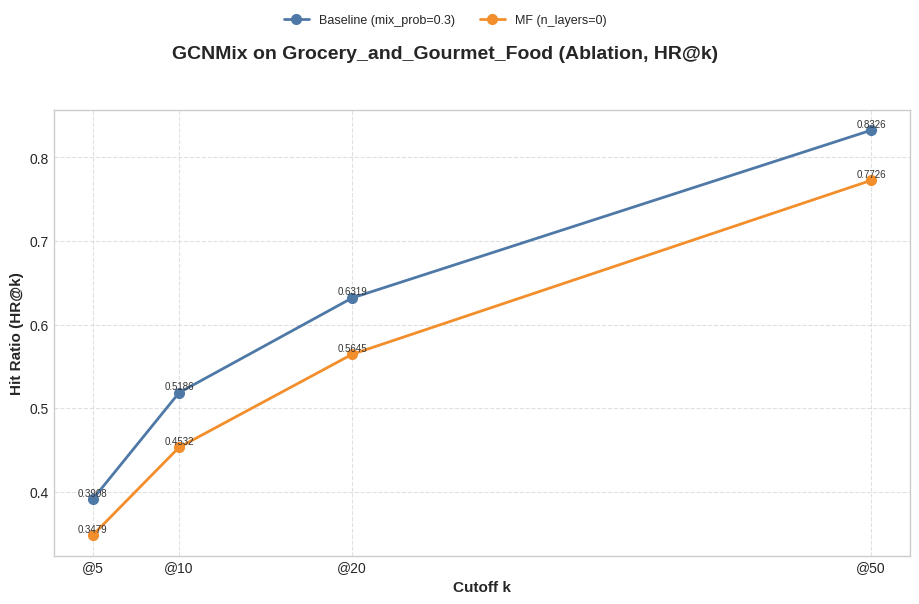
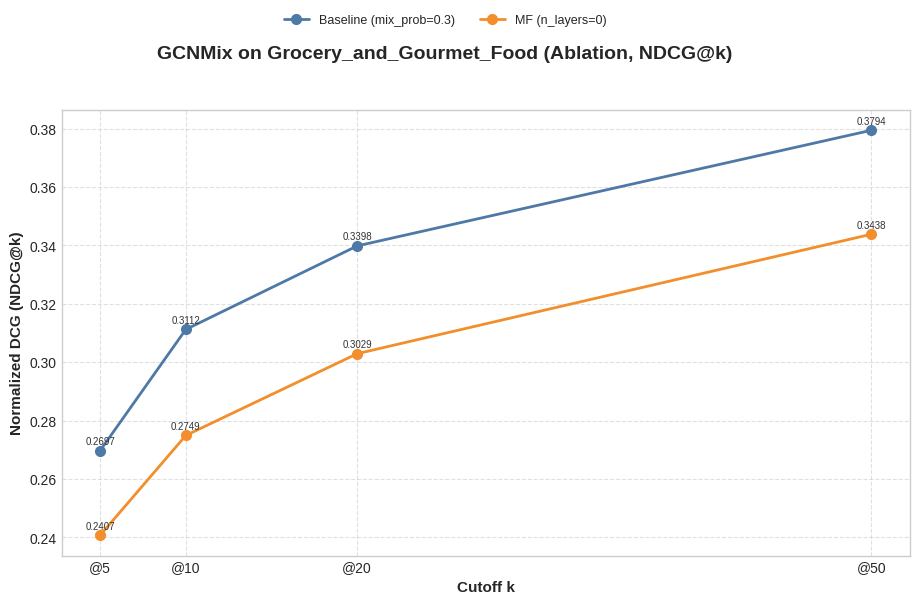
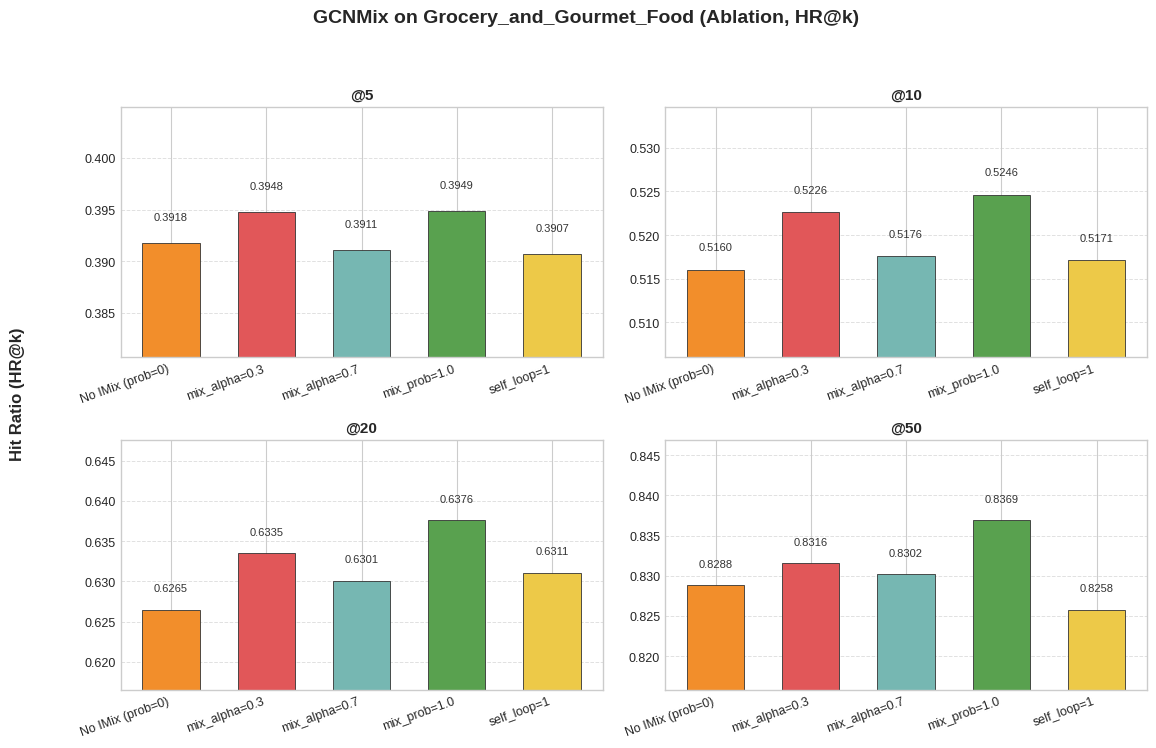
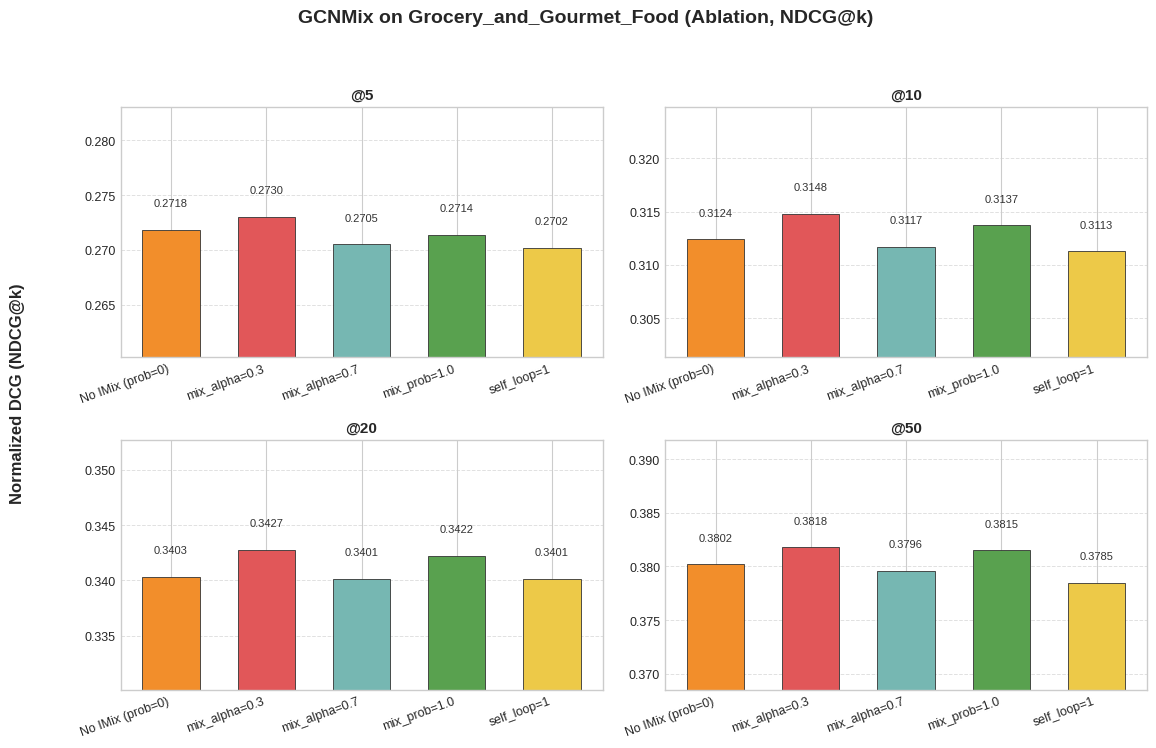

Recreate these plots in Python, in order.
"""
Plot ablation study results for GCNMix on Grocery & Gourmet Food (Test split).

Experiments:
0) Baseline GCNMix (mix_alpha=0.5, mix_prob=0.3)
1) No IMix (mix_prob=0)
2) Low mix strength (mix_alpha=0.3)
3) High mix strength (mix_alpha=0.7)
4) Always mix (mix_prob=1.0)
5) Enable self_loop
6) Pure MF (n_layers=0, mix_prob=0)

Metrics: HR@{5,10,20,50} and NDCG@{5,10,20,50}
Outputs:
  - ablation_hr_lines.pdf (baseline + MF)
  - ablation_ndcg_lines.pdf (baseline + MF)
  - ablation_hr_bars.pdf (remaining variants)
  - ablation_ndcg_bars.pdf (remaining variants)
"""

import matplotlib as mpl
import matplotlib.pyplot as plt

# Global style
mpl.rcParams["font.sans-serif"] = ["Times New Roman", "SimHei"]
mpl.rcParams["axes.unicode_minus"] = False
plt.style.use("seaborn-v0_8-whitegrid")

MODEL = "GCNMix"
DATASET = "Grocery_and_Gourmet_Food"
CUTOFFS = [5, 10, 20, 50]

# (label, HR list, NDCG list)
EXPERIMENTS = [
    ("Baseline (mix_prob=0.3)", [0.3908, 0.5186, 0.6319, 0.8326], [0.2697, 0.3112, 0.3398, 0.3794]),
    ("No IMix (prob=0)", [0.3918, 0.5160, 0.6265, 0.8288], [0.2718, 0.3124, 0.3403, 0.3802]),
    ("mix_alpha=0.3", [0.3948, 0.5226, 0.6335, 0.8316], [0.2730, 0.3148, 0.3427, 0.3818]),
    ("mix_alpha=0.7", [0.3911, 0.5176, 0.6301, 0.8302], [0.2705, 0.3117, 0.3401, 0.3796]),
    ("mix_prob=1.0", [0.3949, 0.5246, 0.6376, 0.8369], [0.2714, 0.3137, 0.3422, 0.3815]),
    ("self_loop=1", [0.3907, 0.5171, 0.6311, 0.8258], [0.2702, 0.3113, 0.3401, 0.3785]),
    ("MF (n_layers=0)", [0.3479, 0.4532, 0.5645, 0.7726], [0.2407, 0.2749, 0.3029, 0.3438]),
]

PALETTE = [
    "#4e79a7",
    "#f28e2b",
    "#e15759",
    "#76b7b2",
    "#59a14f",
    "#edc948",
    "#af7aa1",
]


def _plot_lines(metric_name: str, filename: str, ylabel: str, series):
    """Line plot across cutoffs (baseline + MF)."""
    fig, ax = plt.subplots(figsize=(10, 6))

    for idx, (name, values) in enumerate(series):
        color = PALETTE[idx % len(PALETTE)]
        ax.plot(
            CUTOFFS,
            values,
            marker="o",
            linewidth=2,
            markersize=7,
            label=name,
            color=color,
        )
        for x, y in zip(CUTOFFS, values):
            ax.text(
                x,
                y + 0.0015,
                f"{y:.4f}",
                ha="center",
                va="bottom",
                fontsize=7,
                color="#333333",
            )

    ax.set_xlabel("Cutoff k", fontsize=11, fontweight="bold")
    ax.set_ylabel(ylabel, fontsize=11, fontweight="bold")
    ax.set_xticks(CUTOFFS)
    ax.set_xticklabels([f"@{c}" for c in CUTOFFS], fontsize=10)
    ax.tick_params(axis="y", labelsize=10)
    ax.grid(True, linestyle="--", linewidth=0.8, alpha=0.6)

    handles, labels = ax.get_legend_handles_labels()
    fig.legend(
        handles,
        labels,
        loc="upper center",
        bbox_to_anchor=(0.5, 1.06),
        ncol=3,
        fontsize=9,
        frameon=False,
    )

    fig.suptitle(f"{MODEL} on {DATASET} (Ablation, {metric_name})", fontsize=14, fontweight="bold", y=0.99)
    fig.tight_layout(rect=(0.05, 0.05, 0.98, 0.96))
    fig.savefig(filename, dpi=400, bbox_inches="tight")
    plt.close(fig)


def _plot_bars(metric_name: str, filename: str, ylabel: str, values_at_cutoff):
    """Facet bar plots for remaining variants (excluding baseline and MF)."""
    fig, axes = plt.subplots(2, 2, figsize=(12, 8), sharey=False)
    axes = axes.flatten()

    labels = [name for name, _ in values_at_cutoff]
    x = range(len(labels))

    for ax, cutoff in zip(axes, CUTOFFS):
        vals = [series[CUTOFFS.index(cutoff)] for _, series in values_at_cutoff]
        colors = [PALETTE[(i + 1) % len(PALETTE)] for i in range(len(labels))]
        ax.bar(x, vals, color=colors, width=0.6, edgecolor="#333333", linewidth=0.6)
        for xi, yi in zip(x, vals):
            ax.text(xi, yi + 0.002, f"{yi:.4f}", ha="center", va="bottom", fontsize=8, color="#333333")
        span = max(vals) - min(vals)
        pad = max(0.01, span * 0.2)
        ax.set_ylim(min(vals) - pad, max(vals) + pad)
        ax.set_title(f"@{cutoff}", fontsize=11, fontweight="bold")
        ax.set_xticks(x)
        ax.set_xticklabels(labels, rotation=20, ha="right", fontsize=9)
        ax.tick_params(axis="y", labelsize=9)
        ax.grid(True, axis="y", linestyle="--", linewidth=0.7, alpha=0.6)

    fig.text(0.02, 0.5, ylabel, va="center", rotation="vertical", fontsize=12, fontweight="bold")
    fig.suptitle(f"{MODEL} on {DATASET} (Ablation, {metric_name})", fontsize=14, fontweight="bold", y=0.98)
    fig.tight_layout(rect=(0.06, 0.05, 0.98, 0.94))
    fig.savefig(filename, dpi=400, bbox_inches="tight")
    plt.close(fig)


if __name__ == "__main__":
    # Separate baseline + MF (lines) vs. other variants (bars)
    baseline = EXPERIMENTS[0]
    mf = EXPERIMENTS[-1]
    others = EXPERIMENTS[1:-1]

    line_hr = [(baseline[0], baseline[1]), (mf[0], mf[1])]
    line_ndcg = [(baseline[0], baseline[2]), (mf[0], mf[2])]

    bar_hr = [(name, hr_list) for name, hr_list, _ in others]
    bar_ndcg = [(name, ndcg_list) for name, _, ndcg_list in others]

    _plot_lines("HR@k", "ablation_hr_lines.pdf", "Hit Ratio (HR@k)", line_hr)
    _plot_lines("NDCG@k", "ablation_ndcg_lines.pdf", "Normalized DCG (NDCG@k)", line_ndcg)
    _plot_bars("HR@k", "ablation_hr_bars.pdf", "Hit Ratio (HR@k)", bar_hr)
    _plot_bars("NDCG@k", "ablation_ndcg_bars.pdf", "Normalized DCG (NDCG@k)", bar_ndcg)
    print(
        "Saved: ablation_hr_lines.pdf, ablation_ndcg_lines.pdf, "
        "ablation_hr_bars.pdf, ablation_ndcg_bars.pdf"
    )
